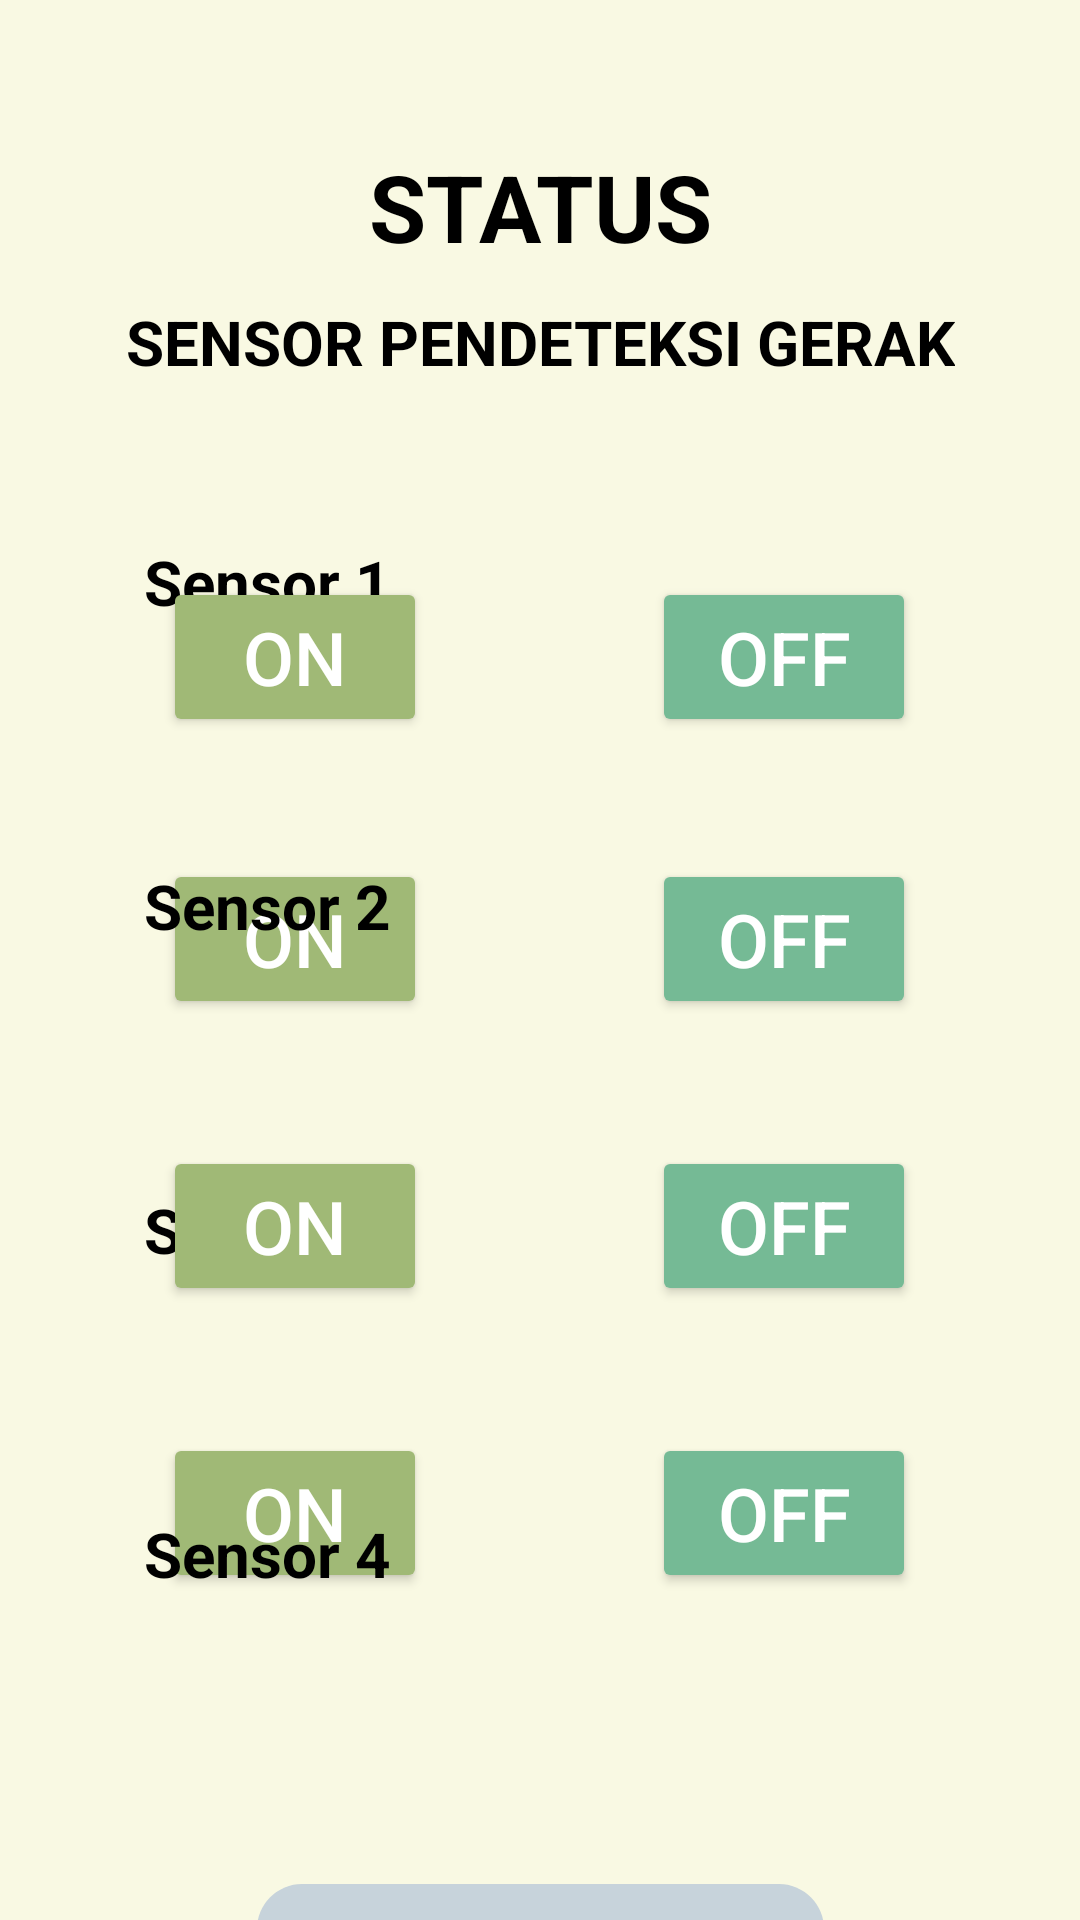

Write the Android layout XML for this screen, with the resource values it uses.
<!-- AndroidManifest.xml: application theme Theme.MyApplication -->
<!-- res/layout/sensor_gerak.xml -->
<?xml version="1.0" encoding="utf-8"?>
<androidx.constraintlayout.widget.ConstraintLayout xmlns:android="http://schemas.android.com/apk/res/android"
    xmlns:app="http://schemas.android.com/apk/res-auto"
    xmlns:tools="http://schemas.android.com/tools"
    android:layout_width="match_parent"
    android:layout_height="match_parent"
    android:background="#f9f9e3"
    tools:context=".sensor_gerak">

    <TextView
        android:layout_width="wrap_content"
        android:layout_height="wrap_content"
        android:layout_marginTop="@android:dimen/app_icon_size"
        android:text="STATUS"
        android:textColor="@color/black"
        android:textSize="15pt"
        android:textStyle="bold"
        app:layout_constraintLeft_toLeftOf="parent"
        app:layout_constraintRight_toRightOf="parent"
        app:layout_constraintTop_toTopOf="parent" />

    <TextView
        android:layout_width="wrap_content"
        android:layout_height="wrap_content"
        android:layout_marginTop="100dp"
        android:text="SENSOR PENDETEKSI GERAK"
        android:textColor="@color/black"
        android:textSize="10pt"
        android:textStyle="bold"
        app:layout_constraintLeft_toLeftOf="parent"
        app:layout_constraintRight_toRightOf="parent"
        app:layout_constraintTop_toTopOf="parent" />

    <TextView
        android:id="@+id/sensor1"
        android:layout_width="wrap_content"
        android:layout_height="wrap_content"
        android:layout_marginLeft="48dp"
        android:layout_marginTop="180dp"
        android:text="Sensor 1"
        android:textColor="@color/black"
        android:textSize="10pt"
        android:textStyle="bold"
        app:layout_constraintLeft_toLeftOf="@id/tombol1"
        app:layout_constraintTop_toTopOf="parent"
        tools:ignore="MissingConstraints" />

    <RelativeLayout
        android:id="@+id/tombol2"
        android:layout_width="match_parent"
        android:layout_height="wrap_content"
        android:gravity="center_horizontal"
        app:layout_constraintBottom_toBottomOf="parent"
        app:layout_constraintTop_toTopOf="parent"
        app:layout_constraintVertical_bias="0.488"
        tools:layout_editor_absoluteX="0dp">

        <LinearLayout
            android:layout_width="wrap_content"
            android:layout_height="wrap_content"
            android:gravity="center_vertical">

            <Button
                android:id="@+id/on2"
                android:layout_width="wrap_content"
                android:layout_height="wrap_content"
                android:backgroundTint="#a0b976"
                android:text="On"
                android:textColor="@color/white"
                android:textSize="12pt"></Button>

            <Button
                android:id="@+id/off2"
                android:layout_width="wrap_content"
                android:layout_height="wrap_content"
                android:layout_marginLeft="75dp"
                android:backgroundTint="#75ba95"
                android:text="Off"
                android:textColor="@color/white"
                android:textSize="12pt"></Button>
        </LinearLayout>
    </RelativeLayout>

    <TextView
        android:id="@+id/sensor2"
        android:layout_width="wrap_content"
        android:layout_height="wrap_content"
        android:layout_marginLeft="48dp"
        android:layout_marginTop="288dp"
        android:text="Sensor 2"
        android:textColor="@color/black"
        android:textSize="10pt"
        android:textStyle="bold"
        app:layout_constraintLeft_toLeftOf="@id/tombol2"
        app:layout_constraintTop_toTopOf="parent"
        tools:ignore="MissingConstraints" />

    <RelativeLayout
        android:id="@+id/tombol4"
        android:layout_width="match_parent"
        android:layout_height="wrap_content"
        android:gravity="center_horizontal"
        app:layout_constraintBottom_toBottomOf="parent"
        app:layout_constraintTop_toTopOf="parent"
        app:layout_constraintVertical_bias="0.814"
        tools:layout_editor_absoluteX="0dp">

        <LinearLayout
            android:layout_width="wrap_content"
            android:layout_height="wrap_content"
            android:gravity="center_vertical">

            <Button
                android:id="@+id/on4"
                android:layout_width="wrap_content"
                android:layout_height="wrap_content"
                android:backgroundTint="#a0b976"
                android:text="On"
                android:textColor="@color/white"
                android:textSize="12pt"></Button>

            <Button
                android:id="@+id/off4"
                android:layout_width="wrap_content"
                android:layout_height="wrap_content"
                android:layout_marginLeft="75dp"
                android:backgroundTint="#75ba95"
                android:text="Off"
                android:textColor="@color/white"
                android:textSize="12pt"></Button>
        </LinearLayout>
    </RelativeLayout>

    <TextView
        android:id="@+id/sensor3"
        android:layout_width="wrap_content"
        android:layout_height="wrap_content"
        android:layout_marginLeft="48dp"
        android:layout_marginTop="396dp"
        android:text="Sensor 3"
        android:textColor="@color/black"
        android:textSize="10pt"
        android:textStyle="bold"
        app:layout_constraintLeft_toLeftOf="@id/tombol3"
        app:layout_constraintTop_toTopOf="parent"
        tools:ignore="MissingConstraints" />

    <TextView
        android:id="@+id/sensor4"
        android:layout_width="wrap_content"
        android:layout_height="wrap_content"
        android:layout_marginLeft="48dp"
        android:layout_marginTop="504dp"
        android:text="Sensor 4"
        android:textColor="@color/black"
        android:textSize="10pt"
        android:textStyle="bold"
        app:layout_constraintLeft_toLeftOf="@id/tombol4"
        app:layout_constraintTop_toTopOf="parent"
        tools:ignore="MissingConstraints" />

    <RelativeLayout
        android:id="@+id/tombol3"
        android:layout_width="match_parent"
        android:layout_height="wrap_content"
        android:gravity="center_horizontal"
        app:layout_constraintBottom_toBottomOf="parent"
        app:layout_constraintTop_toTopOf="parent"
        app:layout_constraintVertical_bias="0.651"
        tools:layout_editor_absoluteX="0dp">

        <LinearLayout
            android:layout_width="wrap_content"
            android:layout_height="wrap_content"
            android:gravity="center_vertical">

            <Button
                android:id="@+id/on3"
                android:layout_width="wrap_content"
                android:layout_height="wrap_content"
                android:backgroundTint="#a0b976"
                android:text="On"
                android:textColor="@color/white"
                android:textSize="12pt"></Button>

            <Button
                android:id="@+id/off3"
                android:layout_width="wrap_content"
                android:layout_height="wrap_content"
                android:layout_marginLeft="75dp"
                android:backgroundTint="#75ba95"
                android:text="Off"
                android:textColor="@color/white"
                android:textSize="12pt"></Button>
        </LinearLayout>
    </RelativeLayout>

    <RelativeLayout
        android:id="@+id/tombol1"
        android:layout_width="match_parent"
        android:layout_height="wrap_content"
        android:gravity="center_horizontal"
        app:layout_constraintBottom_toBottomOf="parent"
        app:layout_constraintTop_toTopOf="parent"
        app:layout_constraintVertical_bias="0.328"
        tools:layout_editor_absoluteX="0dp">

        <LinearLayout
            android:layout_width="wrap_content"
            android:layout_height="wrap_content"
            android:gravity="center_vertical">

            <Button
                android:id="@+id/on5"
                android:layout_width="wrap_content"
                android:layout_height="wrap_content"
                android:backgroundTint="#a0b976"
                android:text="On"
                android:textColor="@color/white"
                android:textSize="12pt"></Button>

            <Button
                android:id="@+id/off5"
                android:layout_width="wrap_content"
                android:layout_height="wrap_content"
                android:layout_marginLeft="75dp"
                android:backgroundTint="#75ba95"
                android:text="Off"
                android:textColor="@color/white"
                android:textSize="12pt"></Button>
        </LinearLayout>
    </RelativeLayout>

    <Button
        android:id="@+id/kembali"
        android:layout_width="189dp"
        android:layout_height="36dp"
        android:layout_marginTop="628dp"
        android:background="@drawable/round_style"
        android:backgroundTint="@color/grey"
        android:onClick="previous"
        android:text="@string/kembali"
        app:layout_constraintEnd_toEndOf="parent"
        app:layout_constraintStart_toStartOf="parent"
        app:layout_constraintTop_toTopOf="parent"
        tools:ignore="UsingOnClickInXml" />

</androidx.constraintlayout.widget.ConstraintLayout>
<!-- resources referenced by this layout -->
<resources>
  <color name="black">#FF000000</color>
  <color name="grey">#c7d3db</color>
  <color name="white">#FFFFFFFF</color>
  <!-- drawable round_style (drawable) -->
  <?xml version="1.0" encoding="utf-8"?>
  <shape xmlns:android="http://schemas.android.com/apk/res/android">
  <corners android:radius= "15dp"/>
  </shape>
  <string name="kembali">kembali</string>
  <style name="Theme.MyApplication" parent="Theme.AppCompat.DayNight.NoActionBar">
          
          <item name="colorPrimary">@color/purple_500</item>
      </style>
  <color name="purple_500">#FF6200EE</color>
</resources>
